Run: headless pygame with SDL's dummy video driver; simulated clock (each Clock.tick advances the game by its frame time, no real sleeping); random seed 0; keys injected as events and as key.get_pressed() state; no mouse input.
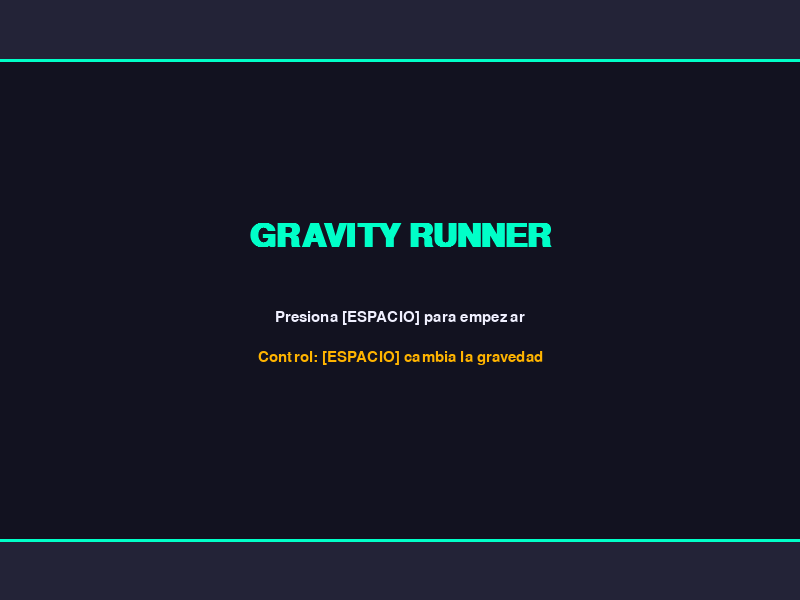
Frame 1 of 4 · flips 1–60 · no input
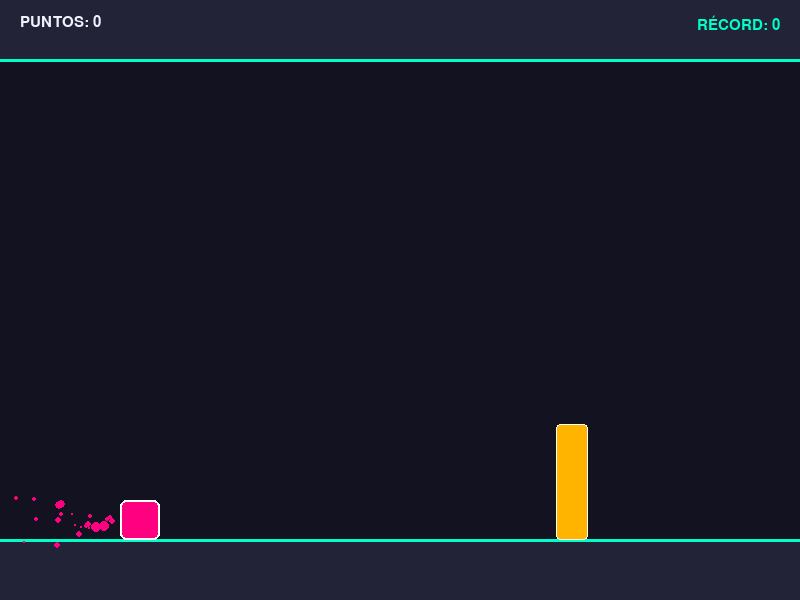
Frame 2 of 4 · flips 61–180 · tapped SPACE, RETURN · held RIGHT (→), D
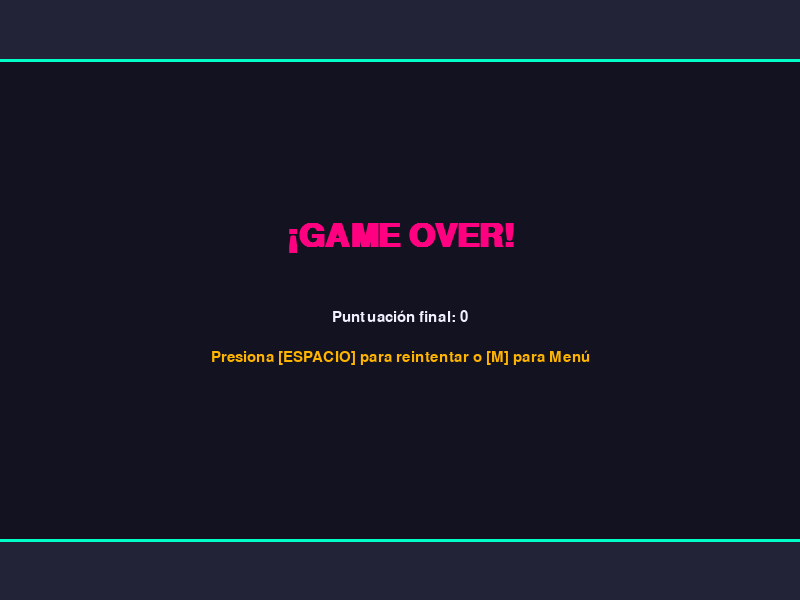
Frame 3 of 4 · flips 181–300 · held DOWN (↓), S
Frame 4 of 4 · flips 301–420 · held LEFT (←), A, UP (↑), W · screen unchanged from frame 3, image omitted

The pygame program that drew these frames:

import pygame
import sys
import random
import math

# --- CONFIGURACIÓN E INICIALIZACIÓN DE PYGAME ---
pygame.init()
ANCHO, ALTO = 800, 600
pantalla = pygame.display.set_mode((ANCHO, ALTO))
pygame.display.set_caption("Gravity Runner Pro - Estructura y Clases")
reloj = pygame.time.Clock()
FPS = 60

# --- PALETA DE COLORES (Estilo vectores de neón) ---
COLOR_FONDO = (18, 18, 32)
COLOR_PLATAFORMA = (35, 35, 55)
LINEA_NEON = (0, 255, 200)
JUGADOR_COLOR = (255, 0, 128)
OBSTACULO_COLOR = (255, 180, 0)
TEXTO_COLOR = (240, 240, 255)

# Dimensiones fijas del escenario
ALTURA_PLATAFORMA = 60
SUELO_Y = ALTO - ALTURA_PLATAFORMA
TECHO_Y = ALTURA_PLATAFORMA

# --- CLASE PARTÍCULA (Efectos visuales de estela) ---
class Particula:
    def __init__(self, x, y, color):
        self.x = x
        self.y = y
        self.color = color
        self.radio = random.randint(3, 6)
        self.vel_x = random.uniform(-4, -2) # Se mueven hacia atrás
        self.vel_y = random.uniform(-1, 1)  # Dispersión vertical
        self.vida = 255 # Opacidad/Tiempo de vida simulación

    def actualizar(self):
        self.x += self.vel_x
        self.y += self.vel_y
        self.vida -= 8 # Se desvanece gradualmente
        if self.radio > 0.2:
            self.radio -= 0.1 # Se encoge

    def dibujar(self, superficie):
        if self.vida > 0 and self.radio > 0:
            pygame.draw.circle(superficie, self.color, (int(self.x), int(self.y)), int(self.radio))

# --- CLASE JUGADOR ---
class Jugador:
    def __init__(self):
        self.ancho = 40
        self.alto = 40
        self.x = 120
        self.y = SUELO_Y - self.alto
        self.vel_y = 0
        self.f_gravedad = 0.9
        self.direccion_gravedad = 1 # 1 = Abajo, -1 = Arriba
        self.estela = []
        
        # Variables para deformación elástica (Diseño "Juicy")
        self.escala_x = 1.0
        self.escala_y = 1.0

    def cambiar_gravedad(self):
        self.direccion_gravedad *= -1
        # Se estira verticalmente al cambiar bruscamente de gravedad
        self.escala_y = 1.4
        self.escala_x = 0.7

    def actualizar(self, velocidad_juego):
        # Aplicar física básica
        self.vel_y += self.f_gravedad * self.direccion_gravedad
        self.y += self.vel_y

        # Colisión con el Suelo
        if self.direccion_gravedad == 1:
            if self.y >= SUELO_Y - self.alto:
                self.y = SUELO_Y - self.alto
                self.vel_y = 0
        # Colisión con el Techo
        else:
            if self.y <= TECHO_Y:
                self.y = TECHO_Y
                self.vel_y = 0

        # Retornar el personaje a su forma cuadrada de forma elástica y suave
        self.escala_x += (1.0 - self.escala_x) * 0.15
        self.escala_y += (1.0 - self.escala_y) * 0.15

        # Generar partículas de estela trasera según el movimiento
        if random.random() > 0.2:
            centro_y = self.y + self.alto / 2
            self.estela.append(Particula(self.x, centro_y, JUGADOR_COLOR))

        # Actualizar las partículas existentes
        for p in self.estela[:]:
            p.actualizar()
            if p.vida <= 0 or p.radio <= 0:
                self.estela.remove(p)

    def dibujar(self, superficie):
        # Dibujar estela detrás del jugador
        for p in self.estela:
            p.dibujar(superficie)

        # Calcular dimensiones en base a la deformación actual
        ancho_final = int(self.ancho * self.escala_x)
        alto_final = int(self.alto * self.escala_y)
        
        # Centrar el rectángulo deformado para que no parpadee de esquina
        diff_x = (ancho_final - self.ancho) // 2
        diff_y = (alto_final - self.alto) // 2
        rect_dibujo = pygame.Rect(self.x - diff_x, self.y - diff_y, ancho_final, alto_final)
        
        # Dibujar cubo con bordes ligeramente redondeados (Pygame 2+)
        pygame.draw.rect(superficie, JUGADOR_COLOR, rect_dibujo, border_radius=6)
        pygame.draw.rect(superficie, (255, 255, 255), rect_dibujo, 2, border_radius=6) # Borde blanco de brillo

    def obtener_rect(self):
        # Retorna el rect real sin deformar para colisiones precisas
        return pygame.Rect(self.x, self.y, self.ancho, self.alto)

# --- CLASE OBSTÁCULO ---
class Obstaculo:
    def __init__(self, velocidad):
        self.ancho = random.randint(30, 50)
        self.alto = random.randint(50, 120)
        self.x = ANCHO
        self.velocidad = velocidad
        
        # TIPOS: 0 = En el suelo, 1 = En el techo, 2 = Flotante en el medio
        self.tipo = random.choice([0, 1, 2])
        
        if self.tipo == 0:
            self.y = SUELO_Y - self.alto
        elif self.tipo == 1:
            self.y = TECHO_Y
        else:
            self.alto = 50 # Los flotantes son bloques cuadrados perfectos
            self.y = (ALTO // 2) - (self.alto // 2) + random.randint(-40, 40)

    def actualizar(self):
        self.x -= self.velocidad

    def dibujar(self, superficie):
        rect = pygame.Rect(self.x, self.y, self.ancho, self.alto)
        # Dibujar cuerpo del obstáculo
        pygame.draw.rect(superficie, OBSTACULO_COLOR, rect, border_radius=4)
        # Detalle visual interno para que no se vea plano
        pygame.draw.rect(superficie, (255, 255, 255), rect, 1, border_radius=4)

    def obtener_rect(self):
            rect = pygame.Rect(self.x, self.y, self.ancho, self.alto)
            return rect

# --- INICIALIZACIÓN DE VARIABLES DE ESTADO ---
fuente_pequena = pygame.font.SysFont("consolas", 22)
fuente_grande = pygame.font.SysFont("consolas", 48, bold=True)

jugador = Jugador()
obstaculos = []
temporizador_obstaculo = 0

puntuacion = 0
mejor_puntuacion = 0
velocidad_juego = 7
estado_juego = "MENU" # Estados posibles: "MENU", "JUGANDO", "GAME_OVER"


# --- FUNCIONES DE SOPORTE Y CONTROL DE ESTADOS ---
def reiniciar_juego():
    """Restablece los valores iniciales para empezar una nueva partida."""
    global jugador, obstaculos, temporizador_obstaculo, puntuacion, velocidad_juego
    jugador = Jugador()
    obstaculos = []
    temporizador_obstaculo = 0
    puntuacion = 0
    velocidad_juego = 7

def dibujar_escenario():
    """Dibuja el fondo de neón, el techo y el suelo estilizados."""
    pantalla.fill(COLOR_FONDO)
    
    # Dibujo de bloques estructurales (Techo y Suelo)
    pygame.draw.rect(pantalla, COLOR_PLATAFORMA, (0, 0, ANCHO, TECHO_Y))
    pygame.draw.rect(pantalla, COLOR_PLATAFORMA, (0, SUELO_Y, ANCHO, ALTURA_PLATAFORMA))
    
    # Líneas brillantes de neón estilo retro/cyberpunk
    pygame.draw.line(pantalla, LINEA_NEON, (0, TECHO_Y), (ANCHO, TECHO_Y), 3)
    pygame.draw.line(pantalla, LINEA_NEON, (0, SUELO_Y), (ANCHO, SUELO_Y), 3)


# --- SOLUCIÓN AL TYPO DE LA PARTE 1 ---
# Reemplaza la función con error sintáctico de la primera parte de forma dinámica
Obstaculo.obtener_rect = lambda self: pygame.Rect(self.x, self.y, self.ancho, self.alto)


# --- BUCLE PRINCIPAL DEL JUEGO ---
ejecutando = True

while ejecutando:
    # Captura de eventos globales (como cerrar la ventana)
    eventos = pygame.event.get()
    for evento in eventos:
        if evento.type == pygame.QUIT:
            ejecutando = False

    # ==========================================
    # LÓGICA DEL ESTADO: MENÚ INICIAL
    # ==========================================
    if estado_juego == "MENU":
        dibujar_escenario()
        
        # Renderizado de textos estéticos para el menú
        texto_titulo = fuente_grande.render("GRAVITY RUNNER", True, LINEA_NEON)
        texto_instrucciones = fuente_pequena.render("Presiona [ESPACIO] para empezar", True, TEXTO_COLOR)
        texto_controles = fuente_pequena.render("Control: [ESPACIO] cambia la gravedad", True, OBSTACULO_COLOR)
        
        # Posicionamiento centrado en pantalla
        pantalla.blit(texto_titulo, (ANCHO // 2 - texto_titulo.get_width() // 2, ALTO // 2 - 80))
        pantalla.blit(texto_instrucciones, (ANCHO // 2 - texto_instrucciones.get_width() // 2, ALTO // 2 + 10))
        pantalla.blit(texto_controles, (ANCHO // 2 - texto_controles.get_width() // 2, ALTO // 2 + 50))
        
        for evento in eventos:
            if evento.type == pygame.KEYDOWN and evento.key == pygame.K_SPACE:
                reiniciar_juego()
                estado_juego = "JUGANDO"

    # ==========================================
    # LÓGICA DEL ESTADO: JUGANDO (GAMEPLAY)
    # ==========================================
    elif estado_juego == "JUGANDO":
        # 1. Entrada de comandos del jugador en partida
        for evento in eventos:
            if evento.type == pygame.KEYDOWN and evento.key == pygame.K_SPACE:
                jugador.cambiar_gravedad()

        # 2. Actualización de físicas y entidades
        jugador.actualizar(velocidad_juego)
        
        # DIFICULTAD PROGRESIVA: Aceleración sutil constante en cada frame
        velocidad_juego += 0.002
        
        # Temporizador adaptativo para generar nuevos obstáculos
        temporizador_obstaculo += 1
        # A mayor velocidad, los obstáculos aparecen con mayor frecuencia
        frecuencia_minima = max(35, 90 - int(velocidad_juego * 2))
        
        if temporizador_obstaculo > random.randint(frecuencia_minima, frecuencia_minima + 35):
            obstaculos.append(Obstaculo(velocidad_juego))
            temporizador_obstaculo = 0

        # Gestión del ciclo de vida de los obstáculos y colisiones
        rect_jugador = jugador.obtener_rect()
        for obs in obstaculos[:]:
            obs.actualizar()
            
            # Detección estricta de colisiones usando el hitbox real
            if rect_jugador.colliderect(obs.obtener_rect()):
                estado_juego = "GAME_OVER"
                if puntuacion > mejor_puntuacion:
                    mejor_puntuacion = puntuacion
            
            # Otorgar puntos si el obstáculo sale exitosamente del mapa
            if obs.x + obs.ancho < 0:
                obstaculos.remove(obs)
                puntuacion += 1

        # 3. Renderizado y dibujo en la superficie
        dibujar_escenario()
        jugador.dibujar(pantalla) # Dibuja la estela de partículas y el cubo elástico
        
        for obs in obstaculos:
            obs.dibujar(pantalla)
            
        # Dibujar Interfaz de Usuario (HUD) superior
        txt_puntos = fuente_pequena.render(f"PUNTOS: {puntuacion}", True, TEXTO_COLOR)
        txt_record = fuente_pequena.render(f"RÉCORD: {mejor_puntuacion}", True, LINEA_NEON)
        pantalla.blit(txt_puntos, (20, 15))
        pantalla.blit(txt_record, (ANCHO - txt_record.get_width() - 20, 15))

    # ==========================================
    # LÓGICA DEL ESTADO: GAME OVER
    # ==========================================
    elif estado_juego == "GAME_OVER":
        dibujar_escenario()
        
        # Textos de la pantalla de derrota
        texto_game_over = fuente_grande.render("¡GAME OVER!", True, JUGADOR_COLOR)
        texto_score_final = fuente_pequena.render(f"Puntuación final: {puntuacion}", True, TEXTO_COLOR)
        texto_reintentar = fuente_pequena.render("Presiona [ESPACIO] para reintentar o [M] para Menú", True, OBSTACULO_COLOR)
        
        pantalla.blit(texto_game_over, (ANCHO // 2 - texto_game_over.get_width() // 2, ALTO // 2 - 80))
        pantalla.blit(texto_score_final, (ANCHO // 2 - texto_score_final.get_width() // 2, ALTO // 2 + 10))
        pantalla.blit(texto_reintentar, (ANCHO // 2 - texto_reintentar.get_width() // 2, ALTO // 2 + 50))
        
        for evento in eventos:
            if evento.type == pygame.KEYDOWN:
                if evento.key == pygame.K_SPACE:
                    reiniciar_juego()
                    estado_juego = "JUGANDO"
                elif evento.key == pygame.K_m:
                    estado_juego = "MENU"

    # Actualizar la ventana completa y regular la velocidad a 60 FPS estables
    pygame.display.flip()
    reloj.tick(FPS)

# Salida limpia del sistema al romper el bucle
pygame.quit()
sys.exit()
